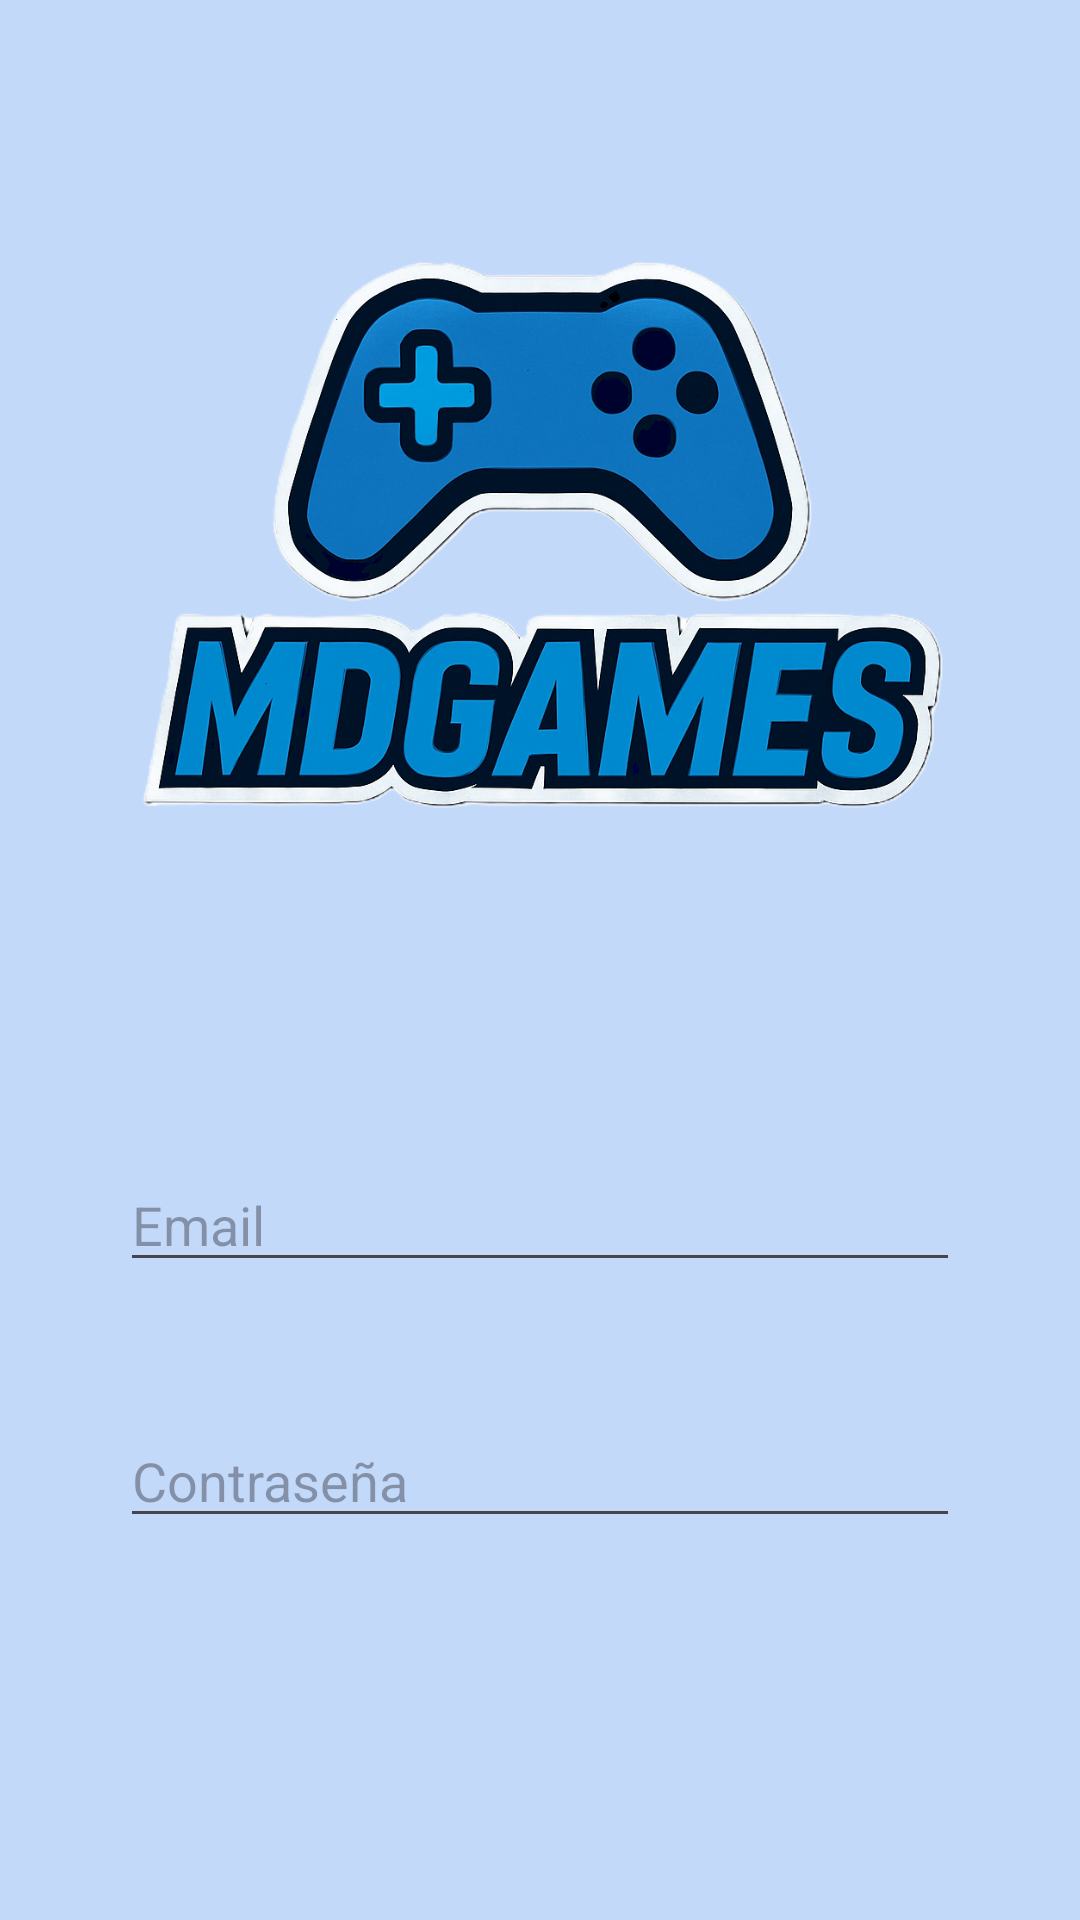

This screen was rendered from an Android layout file. Write that file and the resources it references.
<!-- AndroidManifest.xml: application theme Theme.MDGames -->
<!-- res/layout/activity_login.xml -->
<?xml version="1.0" encoding="utf-8"?>
<androidx.constraintlayout.widget.ConstraintLayout xmlns:android="http://schemas.android.com/apk/res/android"
    xmlns:app="http://schemas.android.com/apk/res-auto"
    android:layout_width="match_parent"
    android:layout_height="match_parent"
    android:padding="24dp"
    android:background="#c2d9fa">

    <ViewFlipper
        android:id="@+id/viewFlipper"
        android:layout_width="0dp"
        android:layout_height="wrap_content"
        android:inAnimation="@anim/slide_in_right"
        android:outAnimation="@anim/slide_out_left"
        app:layout_constraintTop_toTopOf="parent"
        app:layout_constraintBottom_toBottomOf="parent"
        app:layout_constraintStart_toStartOf="parent"
        app:layout_constraintEnd_toEndOf="parent">

        <LinearLayout
            android:layout_width="match_parent"
            android:layout_height="wrap_content"
            android:orientation="vertical"
            android:gravity="center_horizontal"
            android:padding="16dp">

            <ImageView
                android:id="@+id/logoLogin"
                android:layout_width="317dp"
                android:layout_height="294dp"
                android:layout_marginBottom="12dp"
                android:contentDescription="Logo"
                android:scaleType="fitCenter"
                android:src="@drawable/logo" />

            <EditText
                android:id="@+id/editEmail"
                android:hint="Email"
                android:layout_width="match_parent"
                android:layout_height="wrap_content"
                android:inputType="textEmailAddress"
                android:layout_marginTop="40dp"
                android:layout_marginBottom="44dp"/>

            <EditText
                android:id="@+id/editPassword"
                android:hint="Contraseña"
                android:layout_width="match_parent"
                android:layout_height="wrap_content"
                android:inputType="textPassword"
                android:layout_marginBottom="64dp"/>

            <Button
                android:id="@+id/botonLogin"
                android:text="Iniciar Sesión"
                android:layout_width="match_parent"
                android:layout_height="wrap_content"
                android:layout_marginBottom="32dp"
                android:backgroundTint="#324e95"
                android:fontFamily="@font/poppins_regular"/>

            <TextView
                android:id="@+id/textRegister"
                android:text="¿No tienes cuenta? Regístrate"
                android:textColor="@android:color/holo_blue_dark"
                android:textSize="14sp"
                android:layout_width="wrap_content"
                android:layout_height="wrap_content"/>
        </LinearLayout>

        <LinearLayout
            android:layout_width="match_parent"
            android:layout_height="wrap_content"
            android:orientation="vertical"
            android:gravity="center_horizontal"
            android:padding="16dp">

            <EditText
                android:id="@+id/editName"
                android:hint="Nombre de Usuario"
                android:layout_width="match_parent"
                android:layout_height="wrap_content"
                android:layout_marginTop="104dp"
                android:layout_marginBottom="44dp"/>

            <EditText
                android:id="@+id/editEmailRegister"
                android:hint="Email"
                android:layout_width="match_parent"
                android:layout_height="wrap_content"
                android:inputType="textEmailAddress"
                android:layout_marginBottom="44dp"/>

            <EditText
                android:id="@+id/editPasswordRegister"
                android:hint="Contraseña"
                android:layout_width="match_parent"
                android:layout_height="wrap_content"
                android:inputType="textPassword"
                android:layout_marginBottom="44dp"/>

            <EditText
                android:id="@+id/editPasswordRegister2"
                android:hint="Repetir Contraseña"
                android:layout_width="match_parent"
                android:layout_height="wrap_content"
                android:inputType="textPassword"
                android:layout_marginBottom="64dp"/>

            <Button
                android:id="@+id/botonRegister"
                android:text="Registrarse"
                android:layout_width="match_parent"
                android:layout_height="wrap_content"
                android:layout_marginBottom="32dp"
                android:backgroundTint="#324e95"
                android:fontFamily="@font/poppins_regular"/>

            <TextView
                android:id="@+id/textBackToLogin"
                android:text="¿Ya tienes cuenta? Inicia sesión"
                android:textColor="@android:color/holo_blue_dark"
                android:textSize="14sp"
                android:layout_width="wrap_content"
                android:layout_height="wrap_content"/>
        </LinearLayout>
    </ViewFlipper>
</androidx.constraintlayout.widget.ConstraintLayout>
<!-- resources referenced by this layout -->
<resources>
  <!-- drawable logo: png bitmap (drawable, 662890 bytes) -->
  <style name="Theme.MDGames" parent="Base.Theme.MDGames" />
  <style name="Base.Theme.MDGames" parent="Theme.Material3.DayNight.NoActionBar">
          
          
      </style>
</resources>
